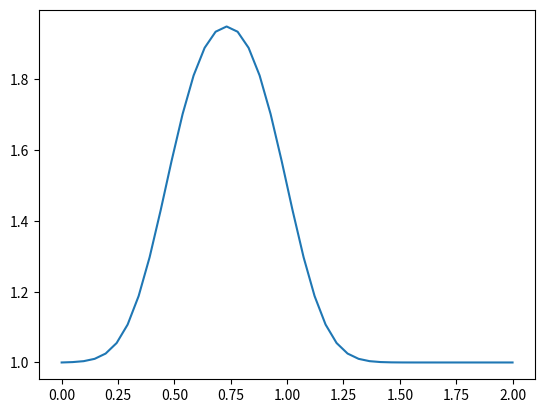

Write Python code to recreate this figure.
import numpy as np
import time, sys

from matplotlib import pyplot
"""

The one-dimensional diffusion equation is:

∂u/∂t = ν (∂2u/∂x2)

This equation has a second-order derivative that we will discretize. The second-order derivative can be represented geometrically
as the line tangent to the curve given by the first derivative. We will discretize the second-order
derivative with a Central Difference scheme: a combination of Forward Difference and Backward Difference of the first
derivative. Consider the Taylor expansion of ui+1 and ui−1 around ui:


ui+1=ui+Δx∂u∂x∣∣∣i+Δx22∂2u∂x2∣∣∣i+Δx33!∂3u∂x3∣∣∣i+O(Δx4)
ui−1=ui−Δx∂u∂x∣∣∣i+Δx22∂2u∂x2∣∣∣i−Δx33!∂3u∂x3∣∣∣i+O(Δx4)

If we add these two expansions, you can see that the odd-numbered derivative terms will cancel each other out.
If we neglect any terms of O(Δx4) or higher (and really, those are very small), then we can rearrange the sum of these
two expansions to solve for our second-derivative.

ui+1+ui−1=2ui+Δx2∂2u∂x2∣∣∣i+O(Δx4)

Then rearrange to solve for (∂2/u∂x2)∣∣∣i and the result is:

∂2u/∂x2=ui+1−2ui+ui−1Δx2+O(Δx2)
"""

nx = 42
dx = 2 / (nx - 1)
nt = 20    # number of timesteps
nu = 0.3   # viscosity value
sigma = .2
dt = sigma * dx**2 / nu

"""
We can now write the discretized version of the diffusion equation in 1D:

un+1i−uniΔt=νuni+1−2uni+uni−1Δx2
As before, we notice that once we have an initial condition, the only unknown is un+1i, so we
re-arrange the equation solving for our unknown:

un+1i=uni+νΔtΔx2(uni+1−2uni+uni−1)
The above discrete equation allows us to write a program to advance a solution in time. But we need
an initial condition. Let's continue using our favorite: the hat function. So, at t=0, u=2 in the
interval 0.5≤x≤1 and u=1 everywhere else. We are ready to number-crunch!
"""


u = np.ones(nx)
u[int(.5 / dx):int(1 / dx + 1)] = 2

un = np.ones(nx)

for n in range(nt):
    un = u.copy() 
    for i in range(1, nx - 1):
        u[i] = un[i] + nu * dt / dx**2 * (un[i+1] - 2 * un[i] + un[i-1])

pyplot.plot(np.linspace(0, 2, nx), u);
